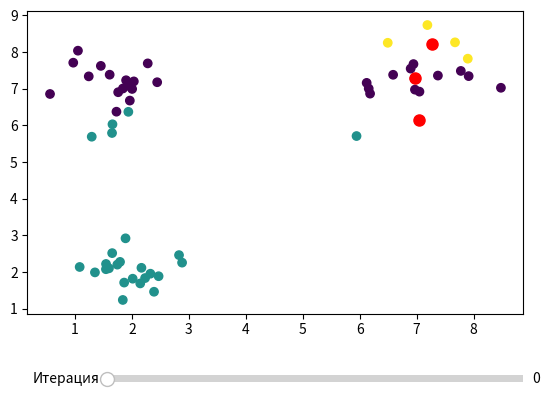

The script that saved this image:
import numpy as np
import matplotlib.pyplot as plt
from matplotlib.widgets import Slider
import math
def generate_data(k=3, n_points=20):
###Генерирует данные для кластеризации
    x = []
    y = []
    labels = []
#Параметры для каждого кластера (центр и радиус)
    cluster_params = [
        ((2, 2), 1),  # Центр (2, 2), радиус 1
        ((7, 7), 2),  # Центр (7, 7), радиус 2
        ((2, 7), 1.5)   # Центр (2, 7), радиус 1.5
    ]
    for i in range(k):
        (center_x, center_y), radius = cluster_params[i]
        for _ in range(n_points):
            # Генерируем случайный угол и расстояние от центра
            angle = np.random.uniform(0, 2 * np.pi)
            distance = np.random.uniform(0, radius)
            # Преобразуем полярные координаты в декартовы
            point_x = center_x + distance * np.cos(angle)
            point_y = center_y + distance * np.sin(angle)
            x.append(point_x)
            y.append(point_y)
            labels.append(i)  # Метка кластера
    return x, y, labels
def initialize_centroids(x, y, k):
    #Инициализирует центроиды случайным образом из набора данных
    indices = np.random.choice(len(x), k, replace=False)
    centroids_x = [x[i] for i in indices]
    centroids_y = [y[i] for i in indices]
    return centroids_x, centroids_y
def assign_to_clusters(x, y, centroids_x, centroids_y):
    #Назначает каждую точку ближайшему центроиду
    labels = []
    for i in range(len(x)):
        distances = [math.sqrt((x[i] - centroids_x[j])**2 + (y[i] - centroids_y[j])**2) for j in range(len(centroids_x))]
        closest_cluster = np.argmin(distances)
        labels.append(closest_cluster)
    return labels
def update_centroids(x, y, labels, k):
    #Обновляет координаты центроидов на основе среднего значения точек в каждом кластере
    new_centroids_x = []
    new_centroids_y = []
    for i in range(k):
        cluster_points_x = [x[j] for j in range(len(x)) if labels[j] == i]
        cluster_points_y = [y[j] for j in range(len(y)) if labels[j] == i]

        if cluster_points_x:  # Проверка, что в кластере есть точки
            new_centroids_x.append(np.mean(cluster_points_x))
            new_centroids_y.append(np.mean(cluster_points_y))
        else:
            # Если кластер пустой, сохраняем старый центроид или выбираем случайную точку
            # В данном случае, сохраняем старый центроид
            new_centroids_x.append(centroids_x[i])
            new_centroids_y.append(centroids_y[i])

    return new_centroids_x, new_centroids_y
def k_means(x, y, k=3, delta_x=0.01, delta_y=0.01, max_iterations=100):
    #Реализация алгоритма k-средних
    centroids_x, centroids_y = initialize_centroids(x, y, k)
    history = []  # Список для хранения истории кластеризации на каждой итерации
    for iteration in range(max_iterations):
        labels = assign_to_clusters(x, y, centroids_x, centroids_y)
        history.append((list(labels), list(centroids_x), list(centroids_y)))  # Сохраняем состояние
        new_centroids_x, new_centroids_y = update_centroids(x, y, labels, k)
        # Проверка условия остановки
        max_dx = max([abs(new_centroids_x[i] - centroids_x[i]) for i in range(k)])
        max_dy = max([abs(new_centroids_y[i] - centroids_y[i]) for i in range(k)])
        if max_dx <= delta_x and max_dy <= delta_y:
            print(f"Алгоритм сошелся на итерации {iteration+1}")
            centroids_x, centroids_y = new_centroids_x, new_centroids_y
            labels = assign_to_clusters(x, y, centroids_x, centroids_y) # Финальное назначение
            history.append((list(labels), list(centroids_x), list(centroids_y))) #Сохраняем финальное состояние
            break
        centroids_x, centroids_y = new_centroids_x, new_centroids_y
    return history
# 1. Генерация данных
x, y, true_labels = generate_data(k=3, n_points=20)
# 2. Запуск k-средних
history = k_means(x, y, k=3)
# 3. Визуализация
fig, ax = plt.subplots()
plt.subplots_adjust(bottom=0.25)
# Начальное состояние (первая итерация)
initial_labels, initial_centroids_x, initial_centroids_y = history[0]
scatter = ax.scatter(x, y, c=initial_labels, cmap='viridis') # Используем viridis, чтобы цвета были различимы
centroids, = ax.plot(initial_centroids_x, initial_centroids_y, 'ro', markersize=8)
axcolor = 'lightgoldenrodyellow'
ax_iter = fig.add_axes([0.25, 0.1, 0.65, 0.03], facecolor=axcolor)
slider = Slider(ax_iter, 'Итерация', 0, len(history) - 1, valinit=0, valstep=1)
def update(val):
    iteration = int(slider.val)
    labels, centroids_x, centroids_y = history[iteration]
    scatter.set_offsets(np.c_[x, y])
    scatter.set_array(np.array(labels))
    centroids.set_xdata(centroids_x)
    centroids.set_ydata(centroids_y)
    fig.canvas.draw_idle()
slider.on_changed(update)
plt.show()
